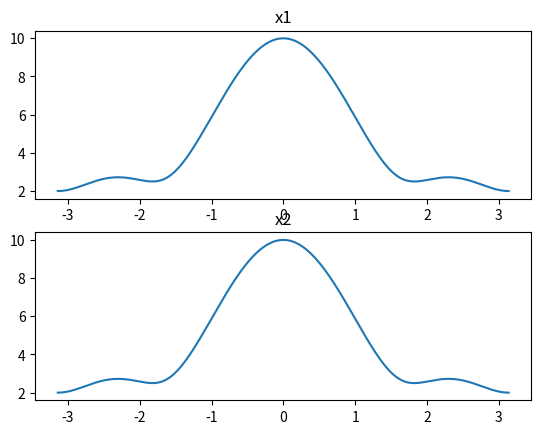

This chart was generated by the following Python code:
import numpy as np
import matplotlib.pyplot as plt
x1=[1,2,3,4]
x2=[4,3,2,1]
r1=[]
r2=[]
n=np.arange(0,100,1)
N1=len(x1)
N2=len(x2)
omega=np.arange(-1*np.pi,np.pi,0.001*np.pi)
for i in range(0,len(x1)):
    r1.append(x1[i]*np.exp(-1j*omega*i))
    r2.append(x2[i]*np.exp(-1j*omega*i))
s1=sum(r1)
s2=sum(r2)
s1=np.abs(s1)
s2=np.abs(s2)
print("x1=",s1)
print("x2=",s2)
fig,ax=plt.subplots(nrows=2,ncols=1)
ax[0].plot(omega,s1)
ax[0].set_title("x1")
ax[1].plot(omega,s2)
ax[1].set_title("x2")
plt.show()

